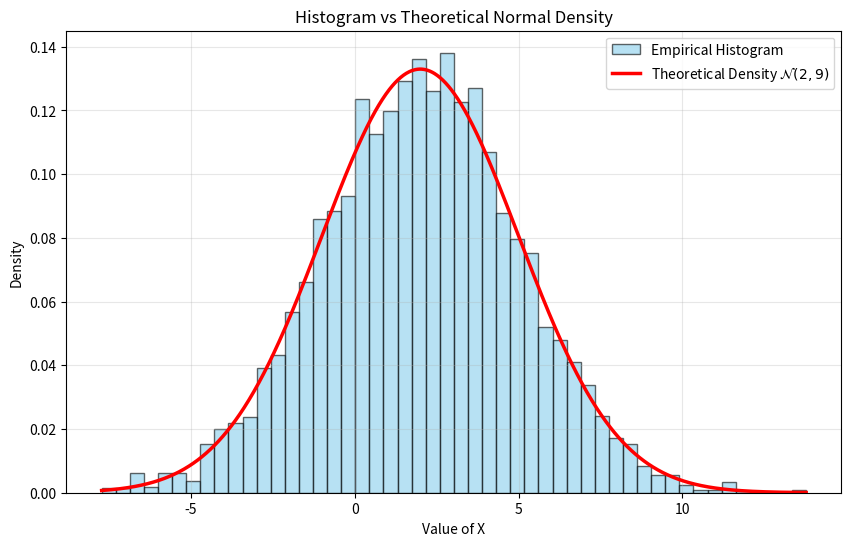
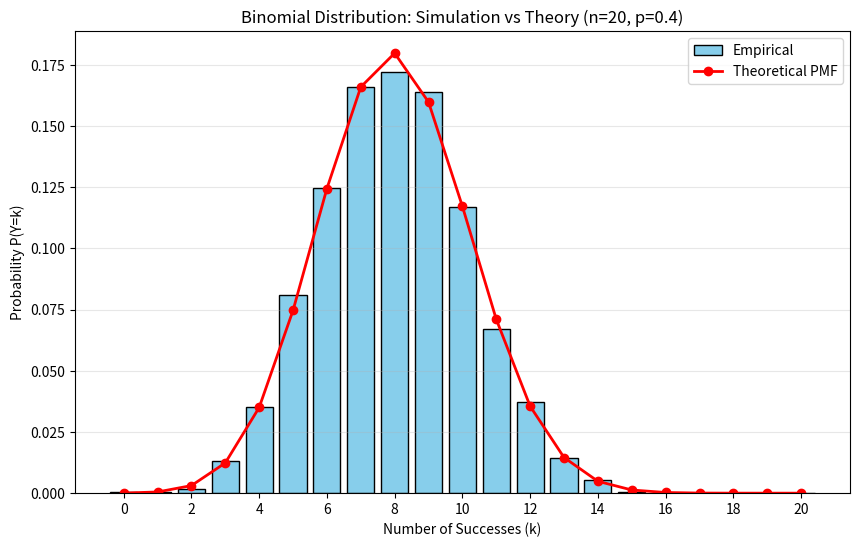

These figures' Python source, in order:
import numpy as np
import scipy.stats as stats

# Setup
np.random.seed(42)
n = 10000

# 1. Simulate Discrete Variable X
# X takes values 0, 1, 2 with given probabilities
values_X = [0, 1, 2]
probs_X = [0.2, 0.5, 0.3]
X_sim = np.random.choice(values_X, size=n, p=probs_X)

# Simulate Continuous Variable Z ~ N(0,1)
# Using scipy.stats.norm.rvs instead of np.random.normal
Z_sim = stats.norm.rvs(loc=0, scale=1, size=n)


# 2. Analysis of Discrete Variable X
print("--- Analysis of X (Discrete) ---")
# Count how many times each value appears
unique, counts = np.unique(X_sim, return_counts=True)
empirical_probs_X = counts / n

# Compare empirical vs theoretical probabilities
for val, prob_emp, prob_theo in zip(values_X, empirical_probs_X, probs_X):
    print(f"P(X={val}): Empirical = {prob_emp:.4f} | Theoretical = {prob_theo:.4f}")


# 3. Analysis of Continuous Variable Z
print("\n--- Analysis of Z (Continuous) ---")
# Count how many Z values fall between -1 and 1
empirical_prob_Z = np.mean((Z_sim >= -1) & (Z_sim <= 1))

# Calculate theoretical probability using CDF
theoretical_prob_Z = stats.norm.cdf(1) - stats.norm.cdf(-1)

print(f"P(-1 <= Z <= 1):")
print(f"Empirical   = {empirical_prob_Z:.4f}")
print(f"Theoretical = {theoretical_prob_Z:.4f}")

import numpy as np
import matplotlib.pyplot as plt
import scipy.stats as stats

# Setup
np.random.seed(42)
n = 5000
mu = 2
sigma = 3

# 1. Simulate X ~ N(2, 9) using scipy
X_sim = stats.norm.rvs(loc=mu, scale=sigma, size=n)

# 2. Compute Empirical Statistics
empirical_mean = np.mean(X_sim)
empirical_var = np.var(X_sim)
theoretical_var = sigma**2

print(f"Mean:     Empirical = {empirical_mean:.4f} | Theoretical = {mu}")
print(f"Variance: Empirical = {empirical_var:.4f} | Theoretical = {theoretical_var}")

# 3. Plot Histogram vs Theoretical Density
plt.figure(figsize=(10, 6))

# Histogram of simulated data
plt.hist(
    X_sim,
    bins=50,
    density=True,
    alpha=0.6,
    color="skyblue",
    edgecolor="black",
    label="Empirical Histogram",
)

# Theoretical density curve
x_vals = np.linspace(X_sim.min(), X_sim.max(), 1000)
pdf_vals = stats.norm.pdf(x_vals, loc=mu, scale=sigma)
plt.plot(
    x_vals,
    pdf_vals,
    "r-",
    linewidth=2.5,
    label=r"Theoretical Density $\mathcal{N}(2, 9)$",
)

plt.title("Histogram vs Theoretical Normal Density")
plt.xlabel("Value of X")
plt.ylabel("Density")
plt.legend()
plt.grid(True, alpha=0.3)
plt.show()

import numpy as np
import matplotlib.pyplot as plt
import scipy.stats as stats

# Setup
np.random.seed(42)
n = 20
p = 0.4
N = 5000

# 1. Theoretical Values
theoretical_mean = n * p
theoretical_var = n * p * (1 - p)

print("--- Theoretical Values ---")
print(f"E[Y] = {theoretical_mean}")
print(f"Var(Y) = {theoretical_var:.2f}")

# 2. Simulate Y ~ Binomial(20, 0.4) using scipy
Y_sim = stats.binom.rvs(n=n, p=p, size=N)

# 3. Empirical Statistics
empirical_mean = np.mean(Y_sim)
empirical_var = np.var(Y_sim)

print("\n--- Empirical Statistics ---")
print(f"Empirical Mean = {empirical_mean:.4f}")
print(f"Empirical Var  = {empirical_var:.4f}")

# 4 & 5. Plot Empirical vs Theoretical Probabilities
plt.figure(figsize=(10, 6))

# Empirical probabilities (histogram)
bins = np.arange(-0.5, n + 1.5, 1)
plt.hist(
    Y_sim,
    bins=bins,
    density=True,
    rwidth=0.8,
    color="skyblue",
    edgecolor="black",
    label="Empirical",
)

# Theoretical PMF
k_values = np.arange(0, n + 1)
theoretical_probs = stats.binom.pmf(k_values, n, p)
plt.plot(
    k_values,
    theoretical_probs,
    "ro-",
    linewidth=2,
    markersize=6,
    label="Theoretical PMF",
)

plt.title(f"Binomial Distribution: Simulation vs Theory (n={n}, p={p})")
plt.xlabel("Number of Successes (k)")
plt.ylabel("Probability P(Y=k)")
plt.xticks(np.arange(0, n + 1, 2))
plt.legend()
plt.grid(axis="y", alpha=0.3)
plt.show()

import numpy as np
from scipy.stats import poisson

# 1. Setup
lam = 4  # Average rate (lambda)
n = 10000  # Number of simulations

# 2. Simulate
# generating n minutes of call counts
X_sim = poisson.rvs(mu=lam, size=n)

# 3. Verify Mean = Variance Property
emp_mean = np.mean(X_sim)
emp_var = np.var(X_sim)

print(f"Theoretical Lambda: {lam}")
print(f"Empirical Mean:     {emp_mean:.4f}")
print(f"Empirical Variance: {emp_var:.4f}")
# These two values should be very close!

# 4. Probability of 0 calls (Silence)
# Theoretical PMF: (lambda^0 * e^-lambda) / 0!
prob_zero_theo = poisson.pmf(0, mu=lam)
prob_zero_emp = np.mean(X_sim == 0)

print(f"\nP(X=0) Theoretical: {prob_zero_theo:.4f}")
print(f"P(X=0) Empirical:   {prob_zero_emp:.4f}")